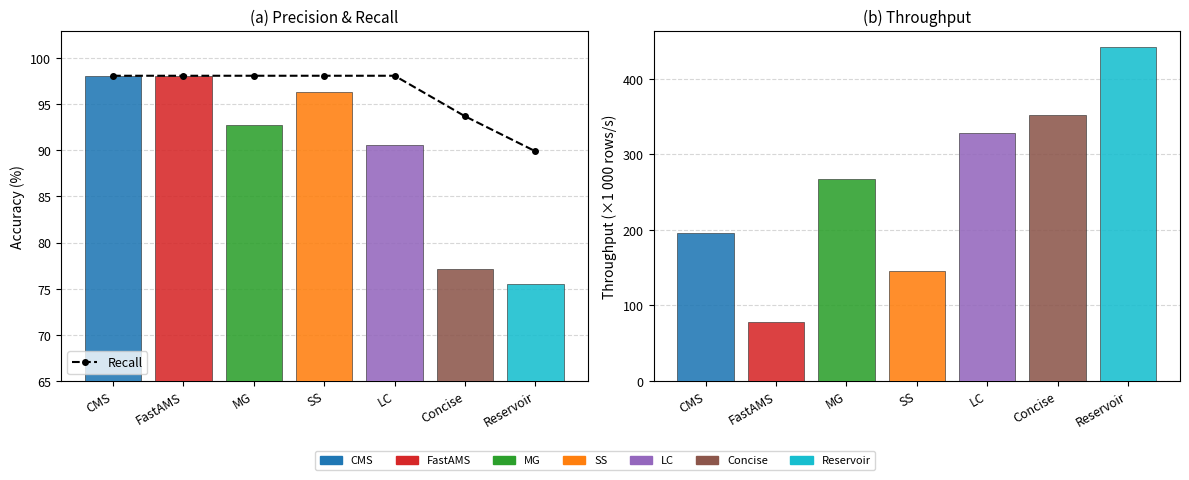
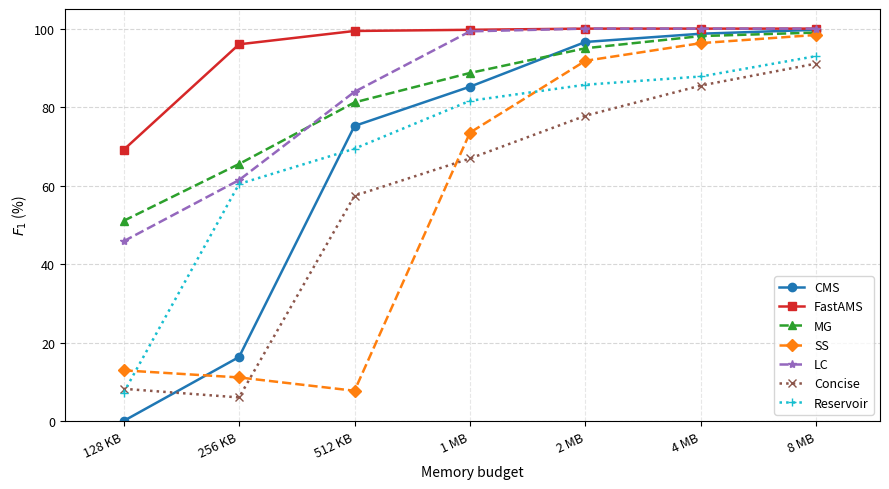
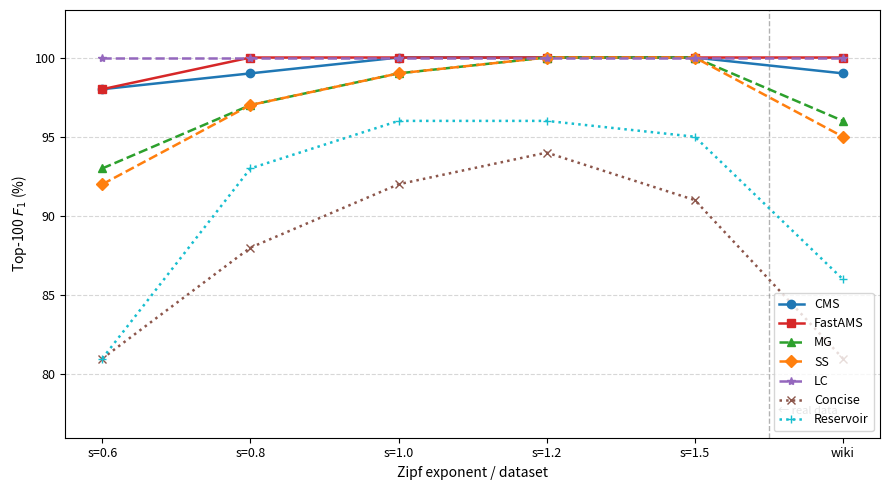
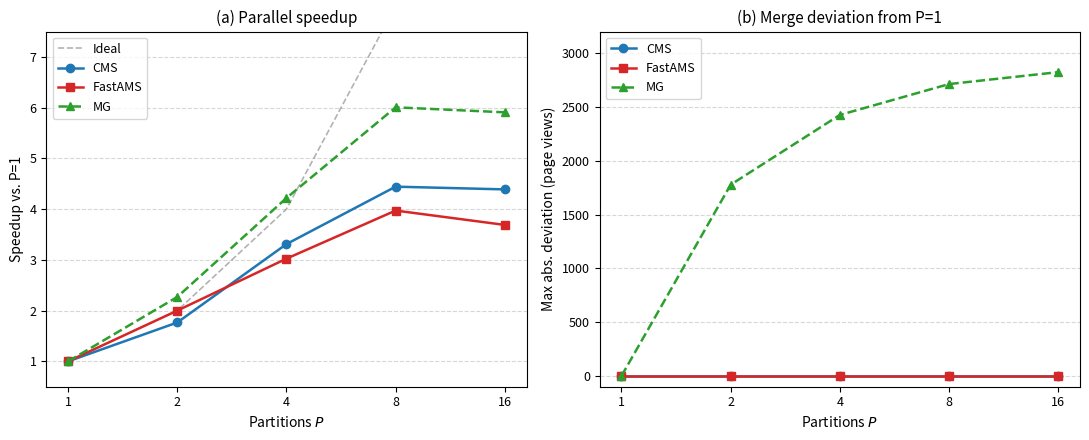

Here is the Python script that generated these plots, in order:
"""
Generate all four benchmark figures for the LaTeX report.
Run from the repo root:  python scripts/generate_plots.py
Output: figures/fig_baseline.pdf, fig_f1_memory.pdf, fig_skew.pdf, fig_distributed.pdf
"""

import os
import matplotlib
matplotlib.use('Agg')
import matplotlib.pyplot as plt
import matplotlib.patches as mpatches
import numpy as np

os.makedirs('figures', exist_ok=True)

# ── Consistent style ────────────────────────────────────────────────────────
plt.rcParams.update({
    'font.size': 10,
    'axes.titlesize': 11,
    'axes.labelsize': 10,
    'legend.fontsize': 9,
    'xtick.labelsize': 9,
    'ytick.labelsize': 9,
})

COLORS = {
    'CMS':       '#1f77b4',
    'FastAMS':   '#d62728',
    'MG':        '#2ca02c',
    'SS':        '#ff7f0e',
    'LC':        '#9467bd',
    'Concise':   '#8c564b',
    'Reservoir': '#17becf',
}
MARKERS = {'CMS': 'o', 'FastAMS': 's', 'MG': '^', 'SS': 'D',
           'LC': '*', 'Concise': 'x', 'Reservoir': '+'}
LINES   = {'CMS': '-', 'FastAMS': '-',
           'MG': '--', 'SS': '--', 'LC': '--',
           'Concise': ':', 'Reservoir': ':'}

ALGOS = ['CMS', 'FastAMS', 'MG', 'SS', 'LC', 'Concise', 'Reservoir']

def grid(ax):
    ax.yaxis.grid(True, linestyle='--', alpha=0.5)
    ax.set_axisbelow(True)

# ── Figure 1 : Baseline precision / recall / throughput ─────────────────────
precision  = [98.1, 98.1, 92.8, 96.3, 90.6, 77.1, 75.5]
recall     = [98.1, 98.1, 98.1, 98.1, 98.1, 93.7, 89.9]
throughput = [196132, 78109, 267600, 145786, 328208, 351929, 442106]

fig, (ax1, ax2) = plt.subplots(1, 2, figsize=(12, 4.5))
x  = np.arange(len(ALGOS))
bc = [COLORS[a] for a in ALGOS]

ax1.bar(x, precision, color=bc, edgecolor='#333', linewidth=0.5, alpha=0.88, zorder=3)
ax1.plot(x, recall, 'k--', marker='o', markersize=4, linewidth=1.5,
         label='Recall', zorder=4)
ax1.set_xticks(x); ax1.set_xticklabels(ALGOS, rotation=30, ha='right')
ax1.set_ylabel('Accuracy (%)'); ax1.set_ylim(65, 103)
ax1.set_title('(a) Precision & Recall')
ax1.legend(loc='lower left'); grid(ax1)

ax2.bar(x, [t / 1000 for t in throughput],
        color=bc, edgecolor='#333', linewidth=0.5, alpha=0.88, zorder=3)
ax2.set_xticks(x); ax2.set_xticklabels(ALGOS, rotation=30, ha='right')
ax2.set_ylabel('Throughput (×1 000 rows/s)')
ax2.set_title('(b) Throughput'); grid(ax2)

patches = [mpatches.Patch(color=COLORS[a], label=a) for a in ALGOS]
fig.legend(handles=patches, loc='lower center', ncol=7, fontsize=8,
           bbox_to_anchor=(0.5, -0.07))
fig.tight_layout()
fig.savefig('figures/fig_baseline.pdf', bbox_inches='tight')
plt.close(fig)
print("✓ figures/fig_baseline.pdf")

# ── Figure 2 : F1 vs memory budget ──────────────────────────────────────────
MEM_KB = [128, 256, 512, 1024, 2048, 4096, 8192]
F1 = {
    'CMS':       [0.0,  16.3, 75.2, 85.2, 96.6, 98.7, 99.7],
    'FastAMS':   [69.1, 96.0, 99.4, 99.7,100.0,100.0,100.0],
    'MG':        [51.0, 65.5, 81.2, 88.7, 95.0, 98.1, 99.0],
    'SS':        [12.9, 11.1,  7.7, 73.5, 91.8, 96.3, 98.4],
    'LC':        [45.8, 61.4, 83.9, 99.3,100.0,100.0,100.0],
    'Concise':   [8.2,   6.0, 57.4, 66.9, 77.8, 85.5, 91.1],
    'Reservoir': [7.2,  60.4, 69.4, 81.6, 85.7, 87.8, 93.0],
}

fig, ax = plt.subplots(figsize=(9, 5))
for algo, f1 in F1.items():
    ax.semilogx(MEM_KB, f1,
                color=COLORS[algo], linestyle=LINES[algo],
                marker=MARKERS[algo], markersize=6,
                linewidth=1.8, label=algo, base=2)

ax.set_xlim(90, 12000); ax.set_ylim(0, 105)
ax.set_xticks(MEM_KB)
ax.set_xticklabels(['128 KB','256 KB','512 KB','1 MB','2 MB','4 MB','8 MB'],
                   rotation=25, ha='right')
ax.set_xlabel('Memory budget'); ax.set_ylabel('$F_1$ (%)')
ax.legend(loc='lower right'); grid(ax)
ax.xaxis.grid(True, linestyle='--', alpha=0.3)
fig.tight_layout()
fig.savefig('figures/fig_f1_memory.pdf', bbox_inches='tight')
plt.close(fig)
print("✓ figures/fig_f1_memory.pdf")

# ── Figure 3 : Skew robustness ──────────────────────────────────────────────
SKEW_X      = [0, 1, 2, 3, 4, 5]
SKEW_LABELS = ['s=0.6','s=0.8','s=1.0','s=1.2','s=1.5','wiki']
SKEW_F1 = {
    'CMS':       [98, 99,100,100,100, 99],
    'FastAMS':   [98,100,100,100,100,100],
    'MG':        [93, 97, 99,100,100, 96],
    'SS':        [92, 97, 99,100,100, 95],
    'LC':        [100,100,100,100,100,100],
    'Concise':   [81, 88, 92, 94, 91, 81],
    'Reservoir': [81, 93, 96, 96, 95, 86],
}

fig, ax = plt.subplots(figsize=(9, 5))
ax.axvline(x=4.5, color='gray', linestyle='--', linewidth=1, alpha=0.6)
ax.text(4.56, 77.5, '← real data', fontsize=8, color='gray')
for algo, vals in SKEW_F1.items():
    ax.plot(SKEW_X, vals,
            color=COLORS[algo], linestyle=LINES[algo],
            marker=MARKERS[algo], markersize=6,
            linewidth=1.8, label=algo)

ax.set_xticks(SKEW_X); ax.set_xticklabels(SKEW_LABELS)
ax.set_xlabel('Zipf exponent / dataset')
ax.set_ylabel('Top-100 $F_1$ (%)')
ax.set_ylim(76, 103)
ax.legend(loc='lower right'); grid(ax)
fig.tight_layout()
fig.savefig('figures/fig_skew.pdf', bbox_inches='tight')
plt.close(fig)
print("✓ figures/fig_skew.pdf")

# ── Figure 4 : Distributed speedup + merge deviation ────────────────────────
P = [1, 2, 4, 8, 16]
SPEEDUP = {
    'CMS':     [1.000, 1.766, 3.311, 4.443, 4.389],
    'FastAMS': [1.000, 2.000, 3.024, 3.972, 3.689],
    'MG':      [1.000, 2.269, 4.219, 6.007, 5.908],
}
DEVIATION = {
    'CMS':     [0, 0,    0,    0,    0],
    'FastAMS': [0, 0,    0,    0,    0],
    'MG':      [0, 1777, 2425, 2712, 2823],
}

fig, (ax1, ax2) = plt.subplots(1, 2, figsize=(11, 4.5))

ax1.plot(P, P, 'k--', alpha=0.3, linewidth=1.2, label='Ideal', zorder=1)
for algo, sp in SPEEDUP.items():
    ls = '-' if algo != 'MG' else '--'
    ax1.semilogx(P, sp, color=COLORS[algo], linestyle=ls,
                 marker=MARKERS[algo], markersize=6, linewidth=1.8,
                 label=algo, base=2)
ax1.set_xticks(P); ax1.set_xticklabels(P)
ax1.set_xlabel('Partitions $P$'); ax1.set_ylabel('Speedup vs. P=1')
ax1.set_ylim(0.5, 7.5); ax1.set_title('(a) Parallel speedup')
ax1.legend(); grid(ax1)

for algo, dev in DEVIATION.items():
    ls = '-' if algo != 'MG' else '--'
    ax2.semilogx(P, dev, color=COLORS[algo], linestyle=ls,
                 marker=MARKERS[algo], markersize=6, linewidth=1.8,
                 label=algo, base=2)
ax2.set_xticks(P); ax2.set_xticklabels(P)
ax2.set_xlabel('Partitions $P$')
ax2.set_ylabel('Max abs. deviation (page views)')
ax2.set_ylim(-100, 3200); ax2.set_title('(b) Merge deviation from P=1')
ax2.legend(); grid(ax2)

fig.tight_layout()
fig.savefig('figures/fig_distributed.pdf', bbox_inches='tight')
plt.close(fig)
print("✓ figures/fig_distributed.pdf")

print("\nAll done — upload the figures/ folder to Overleaf.")
